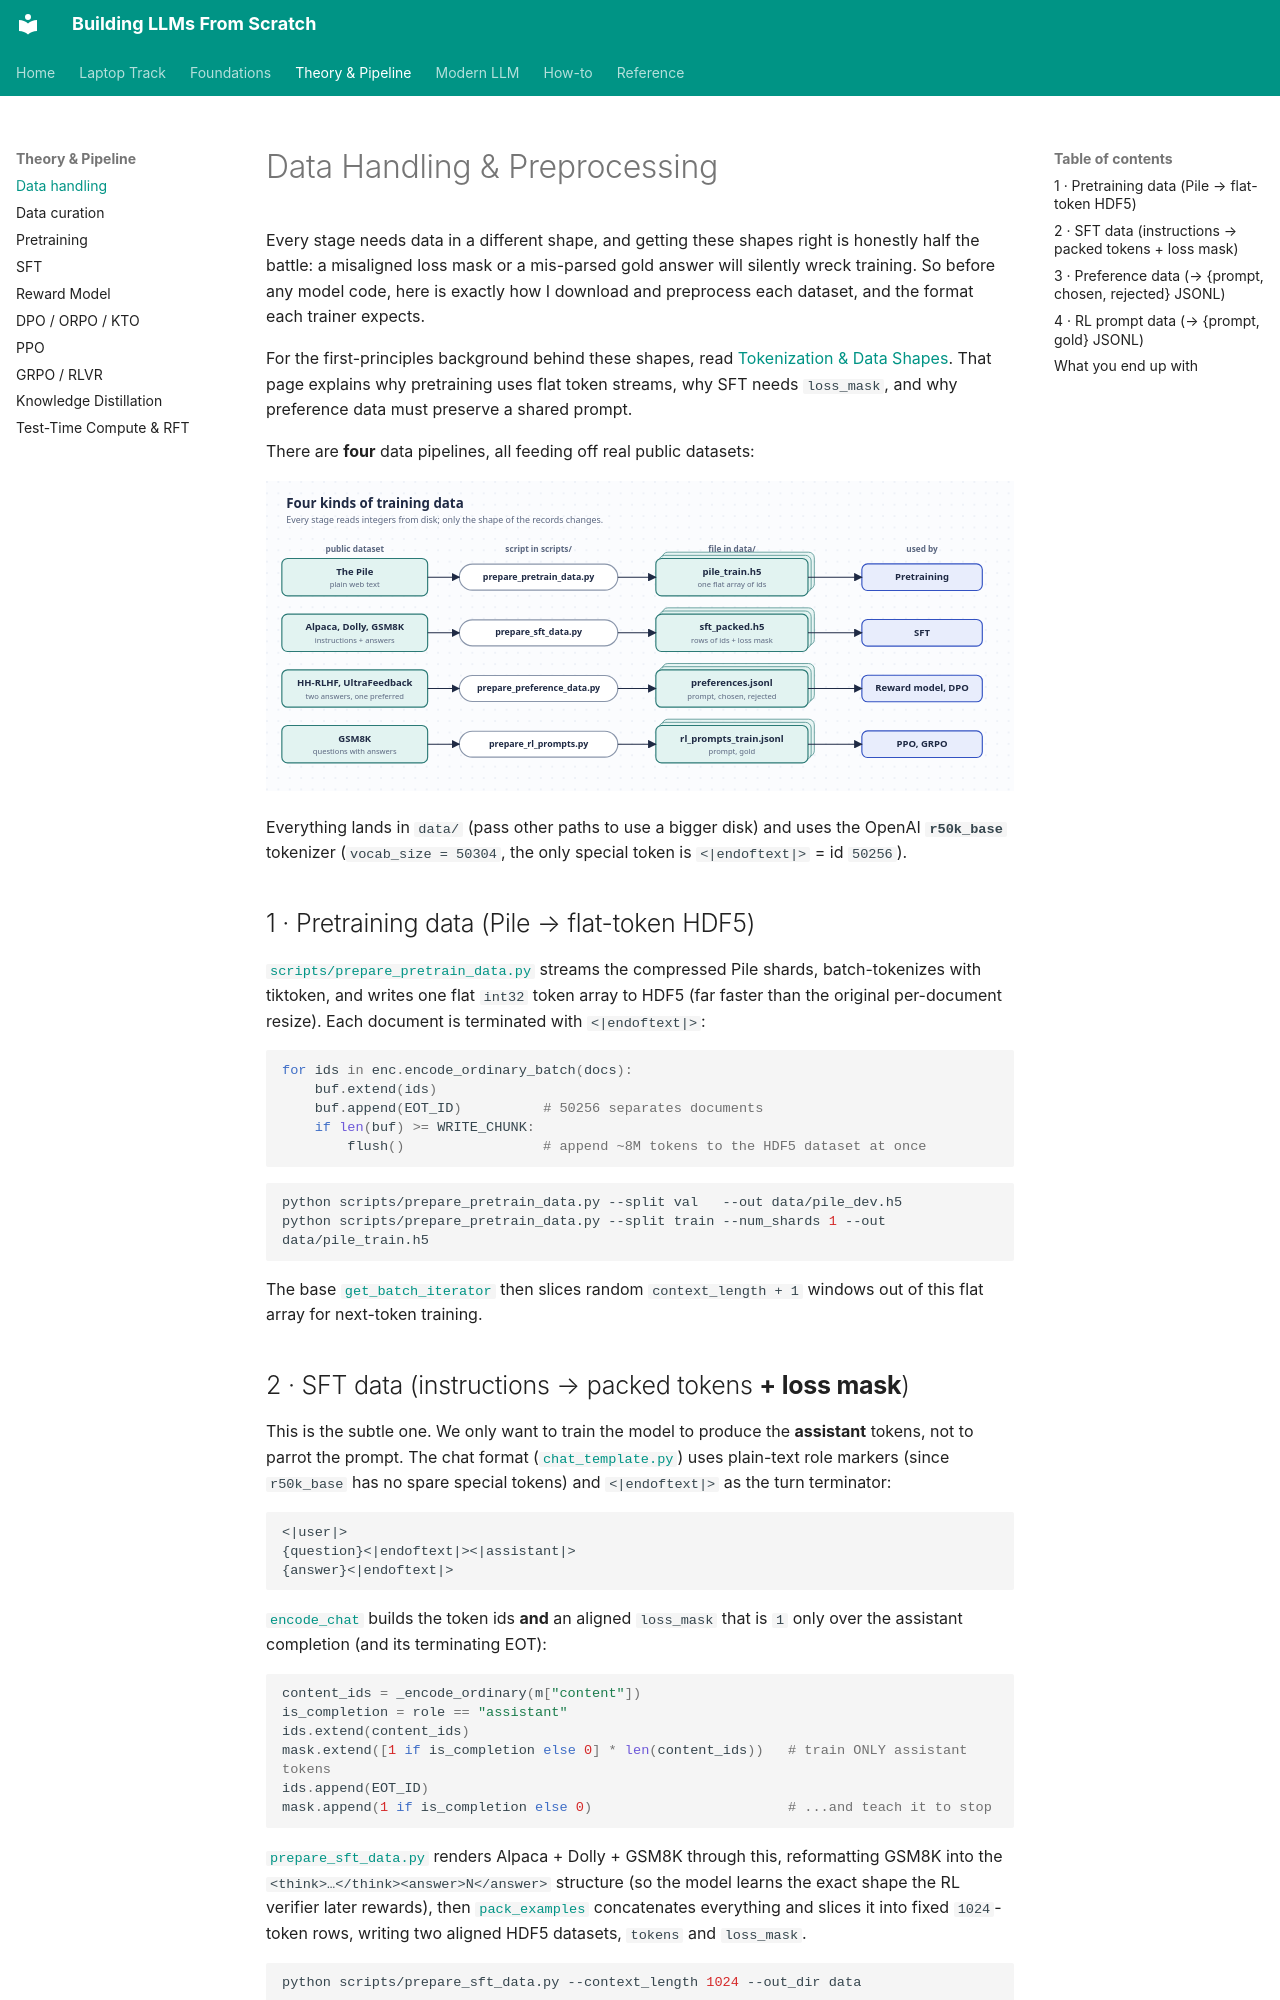

repository: ghimiresunil/building-llms-from-scratch · page: 01_data_pipeline/index.html · generator: mkdocs

<!-- omit in toc -->
# Data Handling & Preprocessing

Every stage needs data in a different shape, and getting these shapes right is honestly half the
battle: a misaligned loss mask or a mis-parsed gold answer will silently wreck training. So before
any model code, here is exactly how I download and preprocess each dataset, and the format each
trainer expects.

For the first-principles background behind these shapes, read
[Tokenization & Data Shapes](foundations/tokenization.md). That page explains why pretraining uses
flat token streams, why SFT needs `loss_mask`, and why preference data must preserve a shared prompt.

There are **four** data pipelines, all feeding off real public datasets:

![Data preprocessing pipelines](diagrams/data_pipeline.svg)

Everything lands in `data/` (pass other paths to use a bigger disk) and uses the OpenAI **`r50k_base`** tokenizer
(`vocab_size = 50304`, the only special token is `<|endoftext|>` = id `50256`).

## 1 · Pretraining data (Pile → flat-token HDF5)

[`scripts/prepare_pretrain_data.py`](https://github.com/ghimiresunil/building-llms-from-scratch/blob/main/scripts/prepare_pretrain_data.py) streams the compressed
Pile shards, batch-tokenizes with tiktoken, and writes one flat `int32` token array to HDF5 (far
faster than the original per-document resize). Each document is terminated with `<|endoftext|>`:

```python
for ids in enc.encode_ordinary_batch(docs):
    buf.extend(ids)
    buf.append(EOT_ID)          # 50256 separates documents
    if len(buf) >= WRITE_CHUNK:
        flush()                 # append ~8M tokens to the HDF5 dataset at once
```

```bash
python scripts/prepare_pretrain_data.py --split val   --out data/pile_dev.h5
python scripts/prepare_pretrain_data.py --split train --num_shards 1 --out data/pile_train.h5
```

The base [`get_batch_iterator`](https://github.com/ghimiresunil/building-llms-from-scratch/blob/main/data_loader/data_loader.py) then slices random
`context_length + 1` windows out of this flat array for next-token training.
